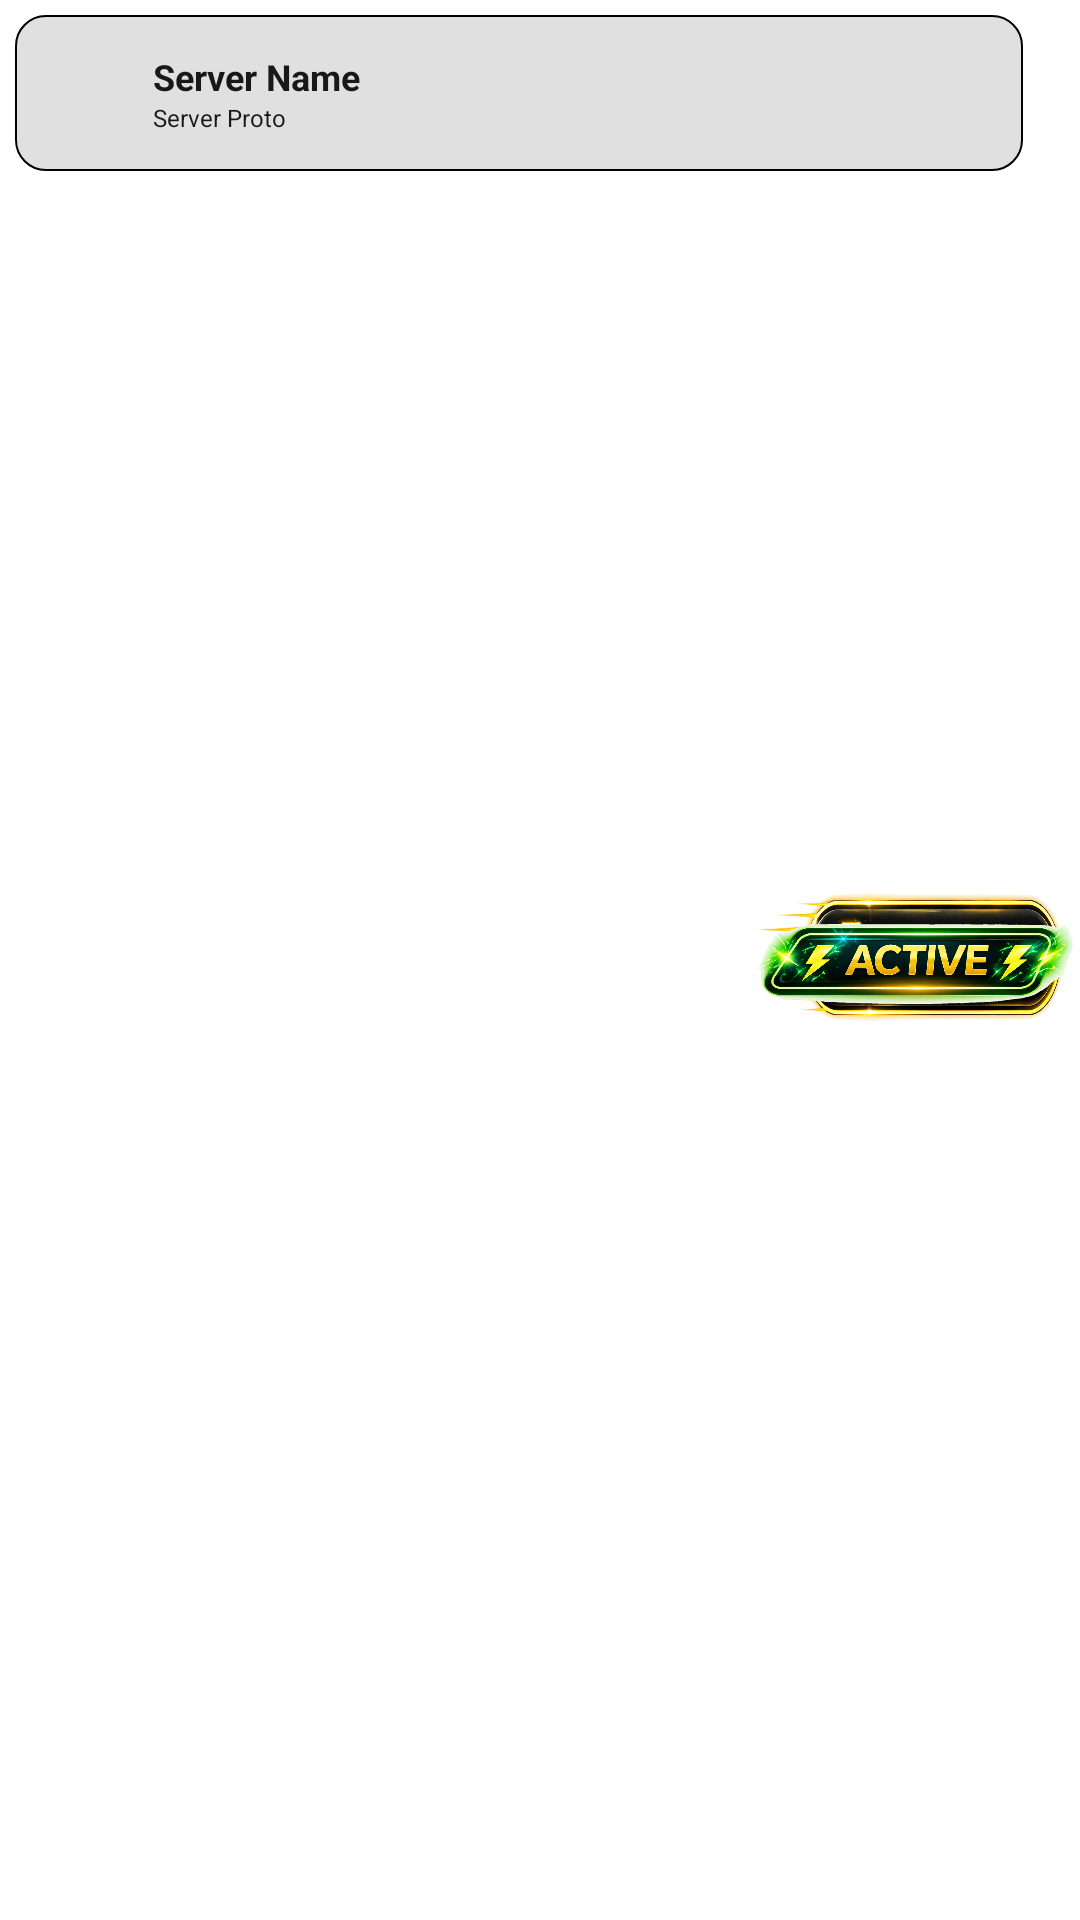

Reconstruct the res/layout file that produces this screen, plus the resources it refers to.
<!-- AndroidManifest.xml: application theme AppThemeDayNight.NoActionBar -->
<!-- res/layout/server_item.xml -->
<?xml version="1.0" encoding="utf-8"?>
<androidx.constraintlayout.widget.ConstraintLayout xmlns:android="http://schemas.android.com/apk/res/android" xmlns:app="http://schemas.android.com/apk/res-auto"
    android:id="@+id/cardServer"
    android:paddingTop="5dp"
    android:paddingBottom="5dp"
    android:layout_width="match_parent"
    android:layout_height="wrap_content"
    android:paddingStart="5dp"
    android:paddingEnd="0dp">
    <androidx.constraintlayout.widget.ConstraintLayout
        android:background="@drawable/search_bg"
        android:paddingTop="10dp"
        android:paddingBottom="10dp"
        android:layout_width="0dp"
        android:layout_height="wrap_content"
        android:paddingStart="5dp"
        android:paddingEnd="5dp"
        android:layout_marginEnd="19dp"
        app:layout_constraintEnd_toEndOf="parent"
        app:layout_constraintStart_toStartOf="parent"
        app:layout_constraintTop_toTopOf="parent">
        <ImageView
            android:id="@+id/serverFlag"
            android:layout_width="32dp"
            android:layout_height="32dp"
            android:src="@drawable/icon"
            android:scaleType="fitXY"
            android:layout_centerVertical="true"
            android:layout_marginStart="5dp"
            app:layout_constraintBottom_toBottomOf="parent"
            app:layout_constraintStart_toStartOf="parent"
            app:layout_constraintTop_toTopOf="parent"/>
        <LinearLayout
            android:orientation="vertical"
            android:layout_width="0dp"
            android:layout_height="wrap_content"
            android:layout_centerVertical="true"
            android:layout_marginStart="4dp"
            android:layout_toEndOf="@+id/serverFlag"
            app:layout_constraintBottom_toBottomOf="parent"
            app:layout_constraintEnd_toStartOf="@+id/rbServer"
            app:layout_constraintStart_toEndOf="@+id/serverFlag"
            app:layout_constraintTop_toTopOf="parent">
            <TextView
                android:textSize="12sp"
                android:textStyle="bold"
                android:textColor="@color/textColor"
                android:gravity="start"
                android:layout_gravity="start"
                android:id="@+id/tvServerName"
                android:layout_width="match_parent"
                android:layout_height="wrap_content"
                android:text="Server Name"/>
            <TextView
                android:textSize="8sp"
                android:textColor="@color/textColor"
                android:gravity="start"
                android:id="@+id/tvServerProto"
                android:layout_width="match_parent"
                android:layout_height="wrap_content"
                android:text="Server Proto"/>
        </LinearLayout>
        <com.google.android.material.radiobutton.MaterialRadioButton
            android:id="@+id/rbServer"
            android:visibility="gone"
            android:layout_width="wrap_content"
            android:layout_height="wrap_content"
            android:layout_marginEnd="-10dp"
            android:layout_alignParentEnd="true"
            app:buttonTint="@color/colorAccent"
            app:layout_constraintBottom_toBottomOf="parent"
            app:layout_constraintEnd_toEndOf="parent"
            app:layout_constraintTop_toTopOf="parent"/>
    </androidx.constraintlayout.widget.ConstraintLayout>
    <ImageView
        android:id="@+id/imgSpeedBoost"
        android:layout_width="110dp"
        android:layout_height="50dp"
        android:src="@drawable/speedboost"
        android:scaleType="fitXY"
        app:layout_constraintBottom_toBottomOf="parent"
        app:layout_constraintEnd_toEndOf="parent"
        app:layout_constraintTop_toTopOf="parent"/>
    <ProgressBar
        android:id="@+id/pbBoost"
        android:visibility="gone"
        android:layout_width="28dp"
        android:layout_height="28dp"
        android:indeterminate="true"
        android:layout_marginEnd="30dp"
        android:indeterminateTint="@color/colorAccent"
        app:layout_constraintBottom_toBottomOf="parent"
        app:layout_constraintEnd_toEndOf="parent"
        app:layout_constraintTop_toTopOf="parent"/>
    <ImageView
        android:id="@+id/imgBoosted"
        android:layout_width="110dp"
        android:layout_height="38dp"
        android:src="@drawable/boosted"
        android:scaleType="fitXY"
        app:layout_constraintBottom_toBottomOf="parent"
        app:layout_constraintEnd_toEndOf="parent"
        app:layout_constraintTop_toTopOf="parent"/>
</androidx.constraintlayout.widget.ConstraintLayout>
<!-- resources referenced by this layout -->
<resources>
  <color name="colorAccent">#050505</color>
  <color name="textColor">#181818</color>
  <!-- drawable boosted: png bitmap (drawable, 437351 bytes) -->
  <!-- drawable search_bg (drawable) -->
  <?xml version="1.0" encoding="utf-8"?>
  <shape xmlns:android="http://schemas.android.com/apk/res/android"
      android:padding="12dp"
      android:shape="rectangle">
      <solid android:color="@color/divider_color_light"/>
      <stroke
          android:width="0.5dp"
          android:color="@color/colorPrimary"/>
      <corners android:radius="10dp"/>
  </shape>
  <!-- drawable speedboost: png bitmap (drawable, 485453 bytes) -->
  <color name="divider_color_light">#e0e0e0</color>
  <color name="colorPrimary">#000000</color>
</resources>
